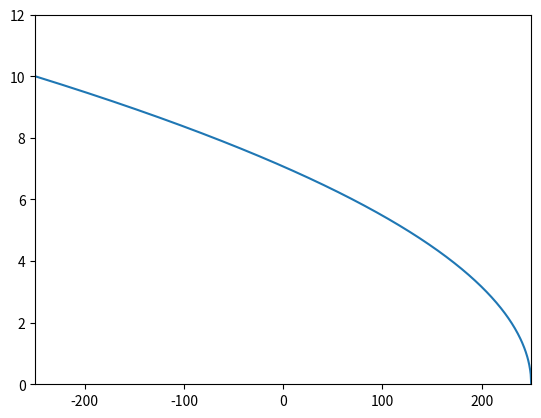

Generate this figure with matplotlib:
import numpy as np
import matplotlib.pyplot as plt

# plt.plot([-2, 2], [-2, 2], 'ro')
f = lambda x: np.sqrt(50-0.2*x)
x = np.linspace(-250, 250, 1000)
print(x)
y = [f(i) for i in x]
plt.axis([-250, 250, 0, 12])
plt.plot(x, y)
plt.show()
